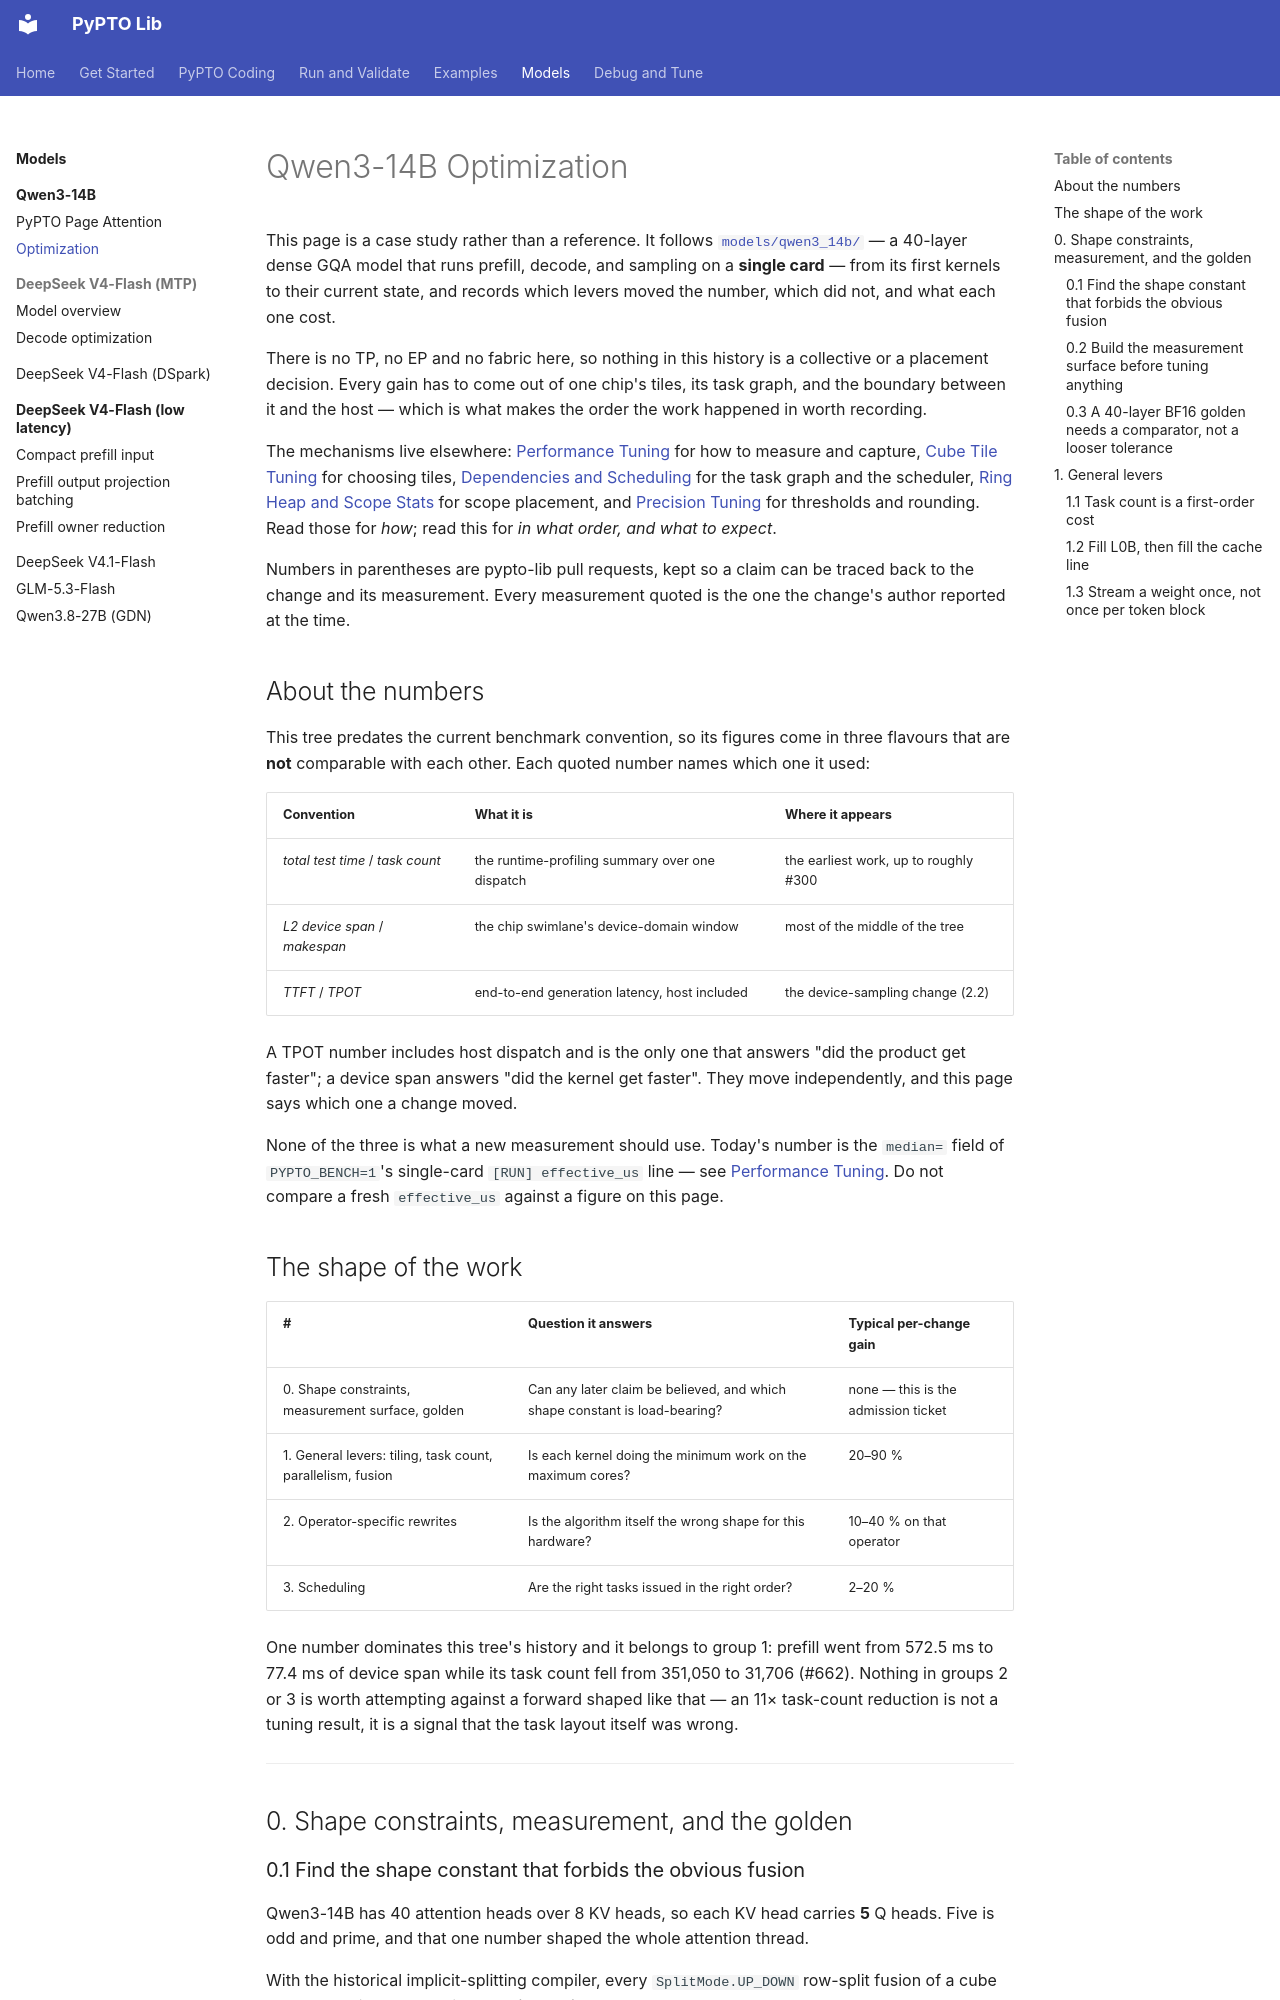

repository: hw-native-sys/pypto-lib · page: models/qwen3_14b/optimization/index.html · generator: mkdocs

# Qwen3-14B Optimization

This page is a case study rather than a reference. It follows
[`models/qwen3_14b/`](../../../models/qwen3_14b/) — a 40-layer dense GQA model that
runs prefill, decode, and sampling on a **single card** — from its first kernels
to their current state, and records which levers moved the number, which did
not, and what each one cost.

There is no TP, no EP and no fabric here, so nothing in this history is a
collective or a placement decision. Every gain has to come out of one chip's
tiles, its task graph, and the boundary between it and the host — which is what
makes the order the work happened in worth recording.

The mechanisms live elsewhere:
[Performance Tuning](../../debug-and-tune/performance-tuning.md) for how to measure and capture,
[Cube Tile Tuning](../../debug-and-tune/cube-tile-tuning.md) for choosing tiles,
[Dependencies and Scheduling](../../debug-and-tune/dependency-and-scheduling.md) for the task graph
and the scheduler,
[Ring Heap and Scope Stats](../../debug-and-tune/ring-heap-and-scope-stats.md) for scope placement,
and [Precision Tuning](../../debug-and-tune/precision-tuning.md) for thresholds and rounding. Read
those for *how*; read this for *in what order, and what to expect*.

Numbers in parentheses are pypto-lib pull requests, kept so a claim can be
traced back to the change and its measurement. Every measurement quoted is the
one the change's author reported at the time.

## About the numbers

This tree predates the current benchmark convention, so its figures come in
three flavours that are **not** comparable with each other. Each quoted number
names which one it used:

| Convention | What it is | Where it appears |
|---|---|---|
| *total test time* / *task count* | the runtime-profiling summary over one dispatch | the earliest work, up to roughly #300 |
| *L2 device span* / *makespan* | the chip swimlane's device-domain window | most of the middle of the tree |
| *TTFT* / *TPOT* | end-to-end generation latency, host included | the device-sampling change (2.2) |

A TPOT number includes host dispatch and is the only one that answers "did the
product get faster"; a device span answers "did the kernel get faster". They
move independently, and this page says which one a change moved.

None of the three is what a new measurement should use. Today's number is the
`median=` field of `PYPTO_BENCH=1`'s single-card `[RUN] effective_us` line — see
[Performance Tuning](../../debug-and-tune/performance-tuning.md). Do not
compare a fresh `effective_us` against a figure on this page.

## The shape of the work

| # | Question it answers | Typical per-change gain |
|---|---|---|
| 0. Shape constraints, measurement surface, golden | Can any later claim be believed, and which shape constant is load-bearing? | none — this is the admission ticket |
| 1. General levers: tiling, task count, parallelism, fusion | Is each kernel doing the minimum work on the maximum cores? | 20–90 % |
| 2. Operator-specific rewrites | Is the algorithm itself the wrong shape for this hardware? | 10–40 % on that operator |
| 3. Scheduling | Are the right tasks issued in the right order? | 2–20 % |

One number dominates this tree's history and it belongs to group 1: prefill went
from 572.5 ms to 77.4 ms of device span while its task count fell from 351,050 to
31,706 (#662). Nothing in groups 2 or 3 is worth attempting against a forward shaped
like that — an 11× task-count reduction is not a tuning result, it is a signal
that the task layout itself was wrong.

---

## 0. Shape constraints, measurement, and the golden
